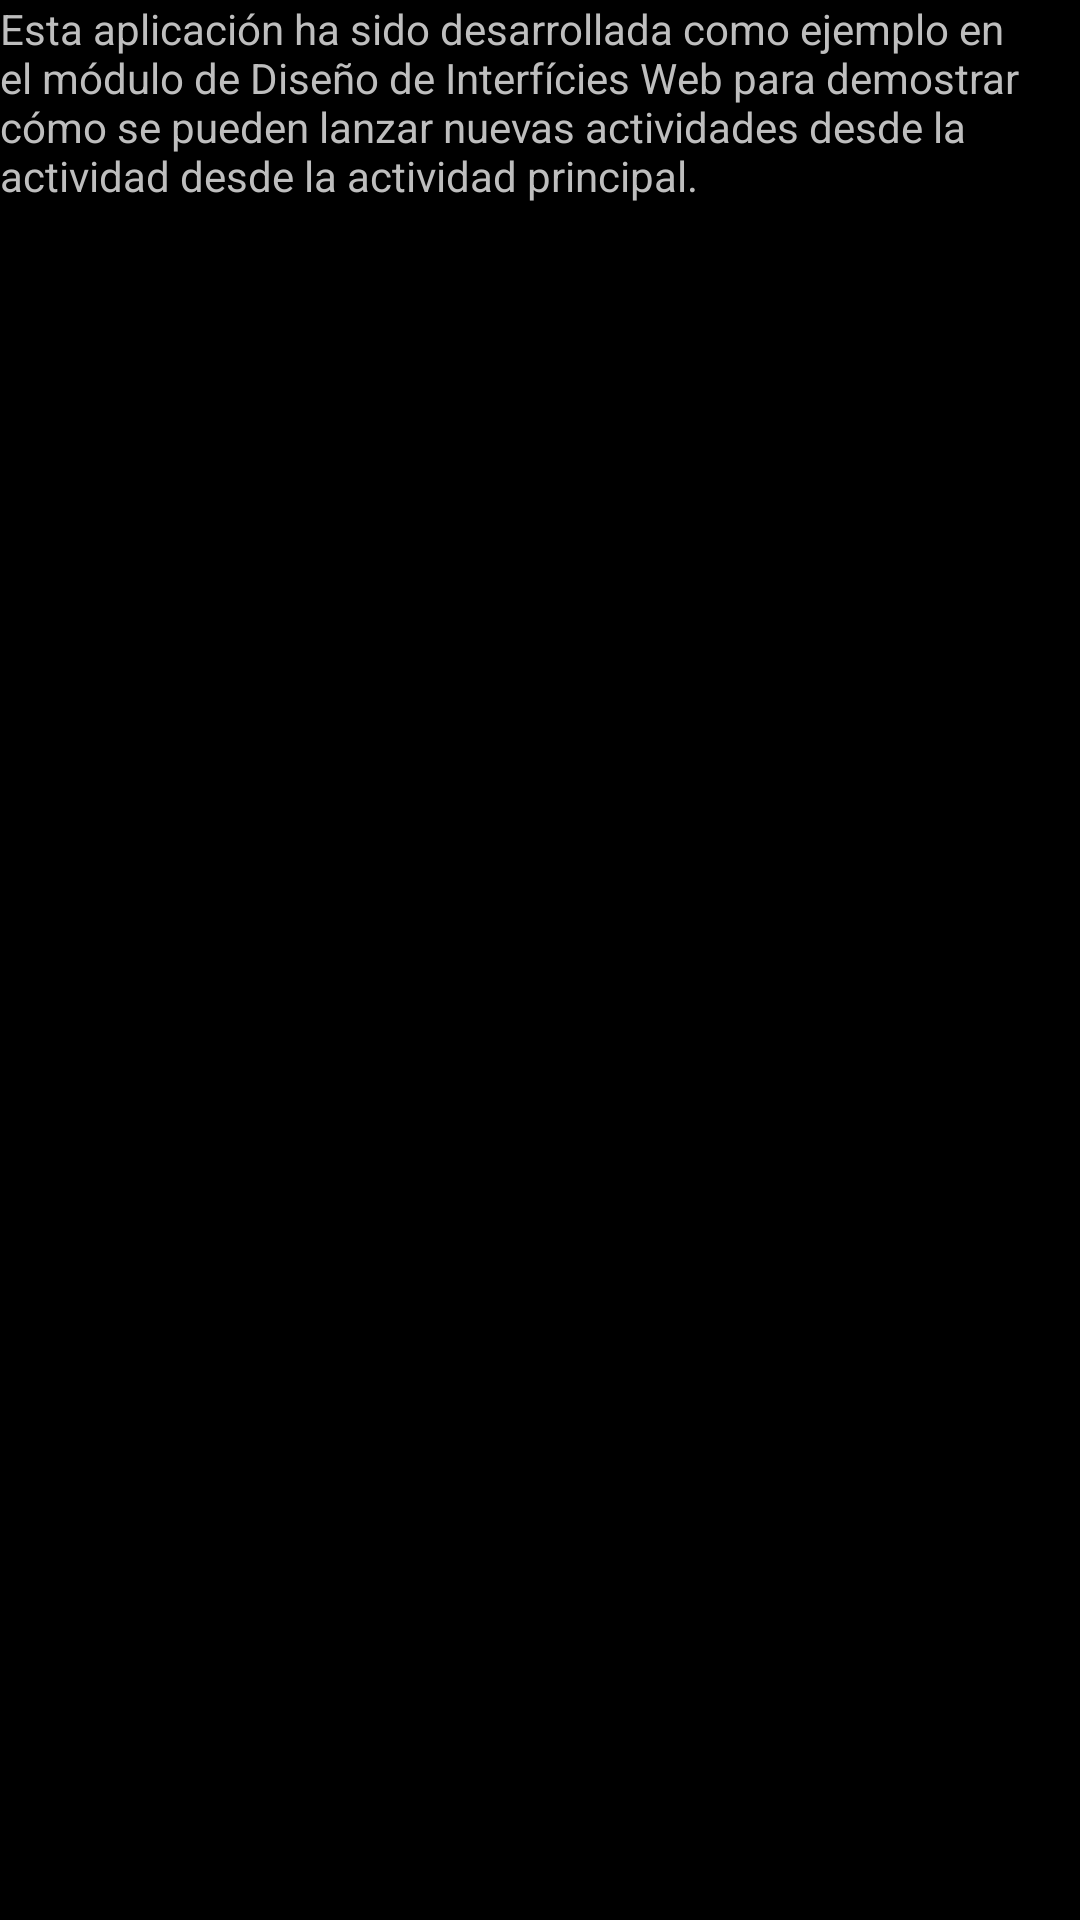

This screen was rendered from an Android layout file. Write that file and the resources it references.
<!-- AndroidManifest.xml: application theme AppTheme -->
<!-- res/layout/acercade.xml -->
<?xml version="1.0" encoding="utf-8"?>
<TextView
    xmlns:android="http://schemas.android.com/apk/res/android"
    android:id="@+id/TextView01"
    android:layout_width="wrap_content"
    android:layout_height="wrap_content"
    android:text="@string/text_acercade"
    >

</TextView>
<!-- resources referenced by this layout -->
<resources>
  <string name="text_acercade">Esta aplicación ha sido desarrollada como ejemplo en el módulo de Diseño de Interfícies Web para demostrar cómo se pueden lanzar nuevas actividades desde la actividad desde la actividad principal.</string>
  <style name="AppTheme" parent="android:Theme.WithActionBar" />
</resources>
